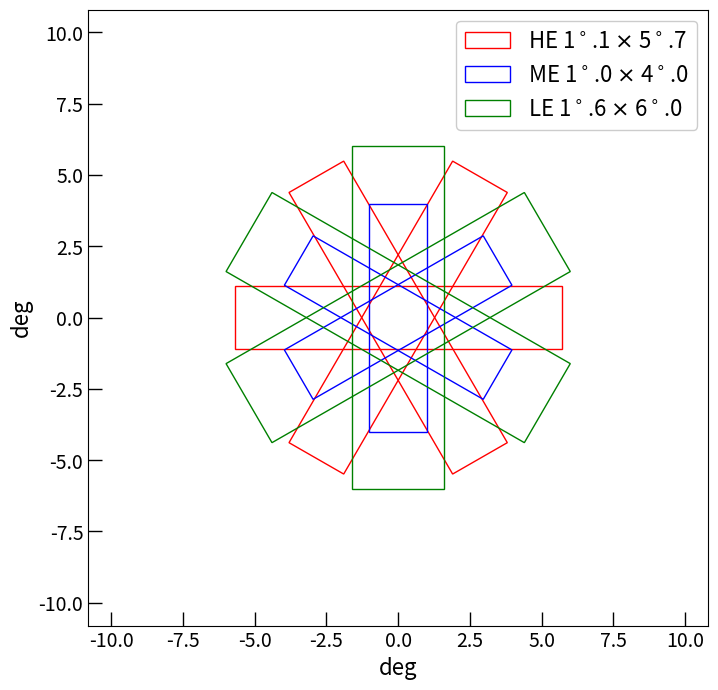

This figure's Python source:
import matplotlib.pyplot as plt

from matplotlib.transforms import (
    Bbox, TransformedBbox, blended_transform_factory)
from mpl_toolkits.axes_grid1.inset_locator import (
    BboxPatch, BboxConnector, BboxConnectorPatch)
import matplotlib.pyplot as plt
from matplotlib.pyplot import MultipleLocator
from mpl_toolkits.axes_grid1.inset_locator import inset_axes
from matplotlib.transforms import TransformedBbox
from mpl_toolkits.axes_grid1.inset_locator import BboxPatch, BboxConnector
import matplotlib.patches as mpathes
import numpy as np

import matplotlib
matplotlib.rcParams['xtick.direction'] = 'in'
matplotlib.rcParams['ytick.direction'] = 'in'
import sys
import matplotlib.gridspec as gridspec


def rotate_from_mid(xy, ox, oy, theta):
    # theta must in rad
    print(xy, ox, oy)
    xy_homogeneous = np.array([xy[0], xy[1], 1])
    mtx_trans2O = np.array([[1, 0, -ox], [0, 1, -oy], [0, 0, 1]])
    mtx_rotate = np.array([[np.cos(theta), -np.sin(theta), 0], [np.sin(theta), np.cos(theta), 0], [0, 0, 1]])
    mtx_anti_trans2O = np.array([[1, 0, ox], [0, 1, oy], [0, 0, 1]])
    xy_new_homogeneous = np.dot(mtx_anti_trans2O, np.dot(mtx_rotate, np.dot(mtx_trans2O, xy_homogeneous)))
    xy_new = xy_new_homogeneous[0:2]
    return xy_new

def get_abbound(instr):
    if instr == "HE":
        Talfa_bound = 5.7  # means long_bound
        Tbeta_bound = 1.1  # means short_bound
        dcm_b_f = np.array([[0, 1, 0], [0, 0, 1], [1, 0, 0]])
    elif instr == "ME":
        Talfa_bound = 4.0  # means long_bound
        Tbeta_bound = 1.0  # means short_bound
        dcm_b_f = np.array([[0, 0, -1], [0, 1, 0], [1, 0, 0]])
    elif instr == "LE":
        Talfa_bound = 6.0  # means long_bound
        Tbeta_bound = 1.6  # means short_bound
        dcm_b_f = np.array([[0, 0, 1], [0, 1, 0], [-1, 0, 0]])
    return Talfa_bound,Tbeta_bound

def add_plot_box(ax,midx,midy,abound,bbound,roll,labelname,color,ifshow):
    xy_down_left = np.array([midx - abound, midy - bbound])

    xy_down_left = rotate_from_mid(xy_down_left, midx, midy, np.deg2rad(roll))
    xy_down_right = np.array([midx + abound, midy - bbound])
    xy_down_right = rotate_from_mid(xy_down_right, midx, midy, np.deg2rad(roll))
    xy_top_left = np.array([midx - abound, midy + bbound])
    xy_top_left = rotate_from_mid(xy_top_left, midx, midy, np.deg2rad(roll))
    xy_top_right = np.array([midx + abound, midy + bbound])
    xy_top_right = rotate_from_mid(xy_top_right, midx, midy, np.deg2rad(roll))

    # x_dl_dr = np.array([xy_down_left[0], xy_down_right[0]])
    # y_dl_dr = np.array([xy_down_left[1], xy_down_right[1]])
    # x_dr_tr = np.array([xy_down_right[0], xy_top_right[0]])
    # y_dr_tr = np.array([xy_down_right[1], xy_top_right[1]])
    # x_tr_tl = np.array([xy_top_right[0], xy_top_left[0]])
    # y_tr_tl = np.array([xy_top_right[1], xy_top_left[1]])
    # x_tl_dl = np.array([xy_top_left[0], xy_down_left[0]])
    # y_tl_dl = np.array([xy_top_left[1], xy_down_left[1]])
    #
    # ax.plot(midx, midy, color='k', linewidth=1,  #
    #         marker='o', markersize=5, markeredgecolor='black', markerfacecolor='C0')
    # ax.plot(x_dl_dr, y_dl_dr, color='k', linewidth=1,  #
    #         marker='o', markersize=5, markeredgecolor='black', markerfacecolor='C0')
    # ax.plot(x_dr_tr, y_dr_tr, color='k', linewidth=1,  #
    #         marker='o', markersize=5, markeredgecolor='black', markerfacecolor='C0')
    # ax.plot(x_tr_tl, y_tr_tl, color='k', linewidth=1,  #
    #         marker='o', markersize=5, markeredgecolor='black', markerfacecolor='C0')
    # ax.plot(x_tl_dl, y_tl_dl, color='k', linewidth=1,  #
    #         marker='o', markersize=5, markeredgecolor='black', markerfacecolor='C0')

    if ifshow:
        rect = mpathes.Rectangle(xy_down_left, width=abound * 2, height=bbound * 2, fill=False, angle=roll, color=color,label=labelname)
    else:
        rect = mpathes.Rectangle(xy_down_left, width=abound * 2, height=bbound * 2, fill=False, angle=roll, color=color)
    ax.add_patch(rect)

if __name__ == '__main__':

    # 原数据，共12个标记(点)
    ra = 0#83.633
    dec = 0#22.014
    x =  ra + np.random.uniform(low=-1.0, high=1.0, size=12)
    y =  dec + np.random.uniform(low=-1.0, high=1.0, size=12)

    # 要放大区间，索引为8-10的点
    point_first = 0
    point_last = 11

    # 小图扩展系数
    x_ratio = 0.3  # x轴多显示间隔
    y_ratio = 0.5  # y轴多显示间隔

    # --- 计算小图的坐标刻度区间 --- 【重点1】
    # 小图X轴的显示范围
    x_diff_left = (x[point_last] - x[point_first]) * x_ratio  # 右边的比左边的大，求差值
    x_diff_right = (x[point_last] - x[point_first]) * x_ratio  #
    x_lim_left = x[point_first] - x_diff_left  # 左边范围往左挪半个刻度
    x_lim_right = x[point_last] + x_diff_right  # 右边往右挪

    # 小图Y轴的显示范围
    y_max = max(y[point_first:(point_last+1)])
    y_min = min(y[point_first:(point_last+1)])
    y_diff_left = (y_max - y_min) * y_ratio  # 取两个点的差
    y_diff_right = (y_max - y_min) * y_ratio  #
    y_lim_left = y_min - y_diff_left  # 底部往下挪
    y_lim_right = y_max + y_diff_right  # 顶部往上挪

    # ====== 原图 ======
    fig = plt.figure(figsize=(8, 8))
    ax = fig.add_subplot(1,1,1)
    #gs = gridspec.GridSpec(10,24)#fig.add_gridspec(10,24)
    #ax = fig.add_subplot(gs[:,0:12])
    #axins = fig.add_subplot(gs[1:9, 14:23])

    midx = ra
    midy = dec
    instr_list = ["HE","ME","LE"]
    roll_list = [60,0,-60]
    for instr in instr_list:
        abound, bbound = get_abbound(instr)
        if instr != "HE":
            if instr=='ME':
                color = 'b'
                labelname = instr+r' 1$^\circ$.0 $\times$ 4$^\circ$.0'
            else:
                color = 'g'
                labelname = instr+r' 1$^\circ$.6 $\times$ 6$^\circ$.0'
            for roll in roll_list:
                ifshow = roll == 0
                roll = roll + 90
                add_plot_box(ax, midx, midy, abound, bbound, roll,labelname,color,ifshow)
        else:
            color = 'r'
            labelname = instr+r' 1$^\circ$.1 $\times$ 5$^\circ$.7'
            for roll in roll_list:
                ifshow = roll == 0
                #roll = roll + 90
                add_plot_box(ax, midx, midy, abound, bbound, roll,labelname,color,ifshow)




    #fig, ax = plt.subplots(1, 1, 1, figsize=(6, 4))
    #ax.set_title(r"ax1")
    ax.set_xlim(midx-10.8, midx+10.8)  # 子图窗口大小固定了，调整子坐标系的显示范围
    ax.set_ylim(midy-10.8, midy+10.8)
    ax.xaxis.set_major_locator(MultipleLocator(2.5))
    ax.yaxis.set_major_locator(MultipleLocator(2.5))

    ax.legend(loc='upper right', prop={'size': 16}, framealpha=1)
    ax.tick_params(axis='both', which='major', bottom=True, top=False, left=True, right=False, labelsize=14, width=1,
                   length=10)
    # ax.plot(  #
    #     x, y,  #
    #     color='k',  #
    #     linestyle=':', linewidth=1,  #
    #     marker='o', markersize=5, markeredgecolor='black', markerfacecolor='C0')

    # ====== 子图 ======
    # 插入子图。绘制局部放大图的坐标系
    # axins = inset_axes(  #
    #     ax,  #
    #     width="40%", height="30%",  # 宽高，str百分比或float小数比例
    #     loc=1,  # 子图锚点位置：
    #     # 'upper right'  : 1, 右上角
    #     # 'upper left'   : 2, 左上角
    #     # 'lower left'   : 3, 左下角
    #     # 'lower right'  : 4, 右下角
    #     # 'center left'  : 6, 左中
    #     # 'center right' : 7, 右中
    #     # 'lower center' : 8, 底中
    #     # 'upper center' : 9, 顶中
    #     # 'center'       : 10 图中心
    #     bbox_to_anchor=(0, -0.1, 1, 1),  # 根据锚点设置子图的位置
    #     # loc设置的锚点系，决定了这里的便宜方向 。
    #     # left, 锚点向【右】偏离原位置的距离比例，窗口宽的百分比 0-1
    #     # bottom, 锚点向【上】偏离原位置的距离比例，窗口高的百分比 0-1
    #     # width, [保持1]，宽使用参数width的设置
    #     # height, [保持1]，高使用参数height的设置
    #     bbox_transform=ax.transAxes)

    # axins.plot(  # 子图绘制原始数据
    #     x, y,  #
    #     color='k', linestyle=':', linewidth=1,  #
    #     marker='o', markersize=5, markeredgecolor='black', markerfacecolor='C0')
    # axins.set_title("ax2")
    #
    # # --- 设置小图的坐标刻度区间 --- 【重点1】
    # axins.set_xlim(x_lim_left, x_lim_right)  # 子图窗口大小固定了，调整子坐标系的显示范围
    # axins.set_ylim(y_lim_left, y_lim_right)
    ###axins.xaxis.set_major_locator(MultipleLocator(0.25))
    ###axins.yaxis.set_major_locator(MultipleLocator(0.01))

    # ====== 原图的要放大区域 ======
    # rect = TransformedBbox(axins.viewLim, ax.transData)
    # box = BboxPatch(rect, color="r", alpha=0.0, ec="b", lw=5)
    #
    # ax.add_patch(box)
    #
    # # ====== 2个图的连接线 ====== 【重点2】-BboxConnector
    # line_1 = BboxConnector(  # 连线
    #     axins.bbox,  # bbox1
    #     rect,  # bbox2
    #     loc1=2,  # 从bbox1的哪个点连线。右上:1, 左上:2, 左下:3, 右下:4
    #     loc2=1,  # 从bbox2的哪个点连线。
    #     color='g',
    #     lw=3
    # )
    # line_1.set_clip_on(False)  # 关闭图形重叠时的布尔运算。否则线条会不显示
    # line_2 = BboxConnector(  # 连线
    #     axins.bbox,  # bbox1
    #     rect,  # bbox2
    #     loc1=3,  # 从bbox1的哪个点连线。右上:1, 左上:2, 左下:3, 右下:4
    #     loc2=4,  # 从bbox2的哪个点连线。
    #     color='g',
    #     lw=3
    # )
    # line_2.set_clip_on(False)
    #
    # axins.add_patch(line_1)
    # axins.add_patch(line_2)
    ax.set_xlabel('deg', fontsize=16)  # 28
    ax.set_ylabel('deg', fontsize=16)
    plt.savefig('hxmt_fov.eps', bbox_inches='tight', dpi=fig.dpi)
    plt.show()